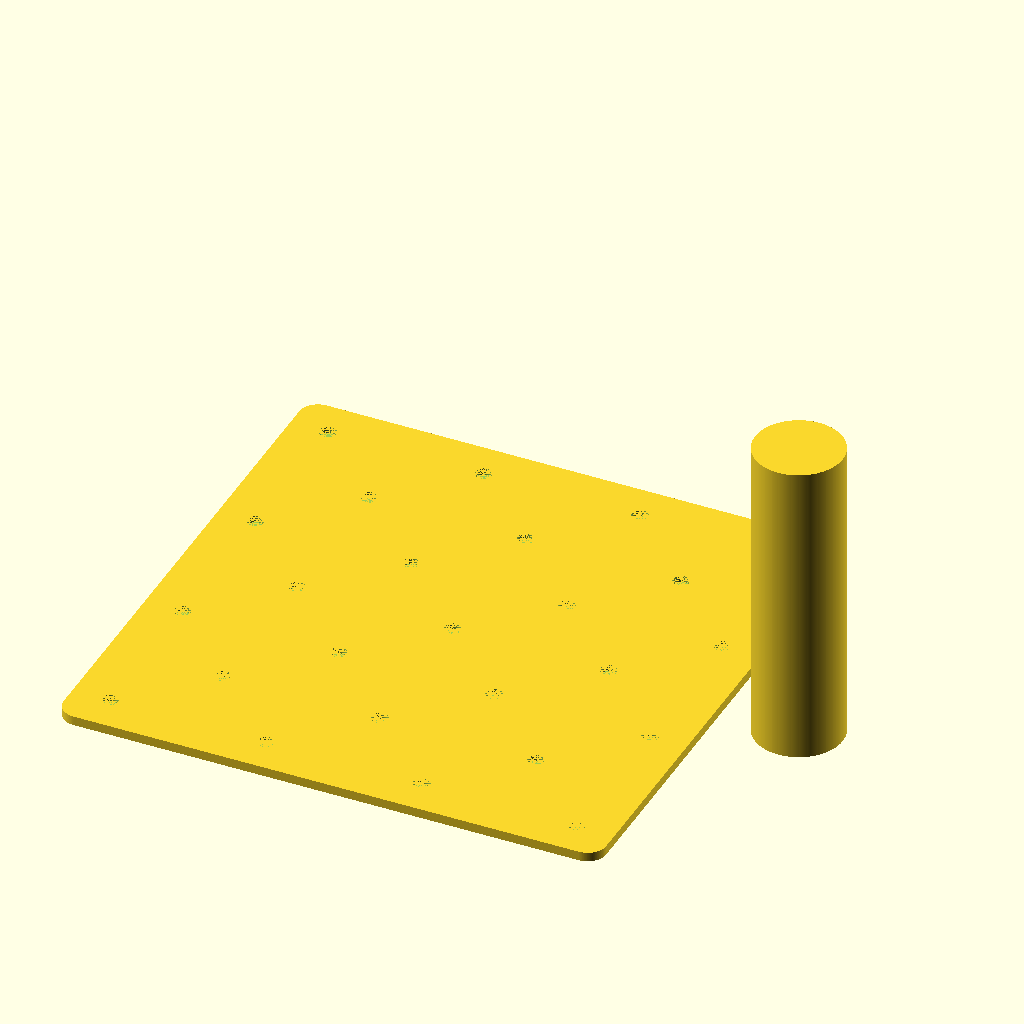
Cell 1: rendered with the file's own defaults.
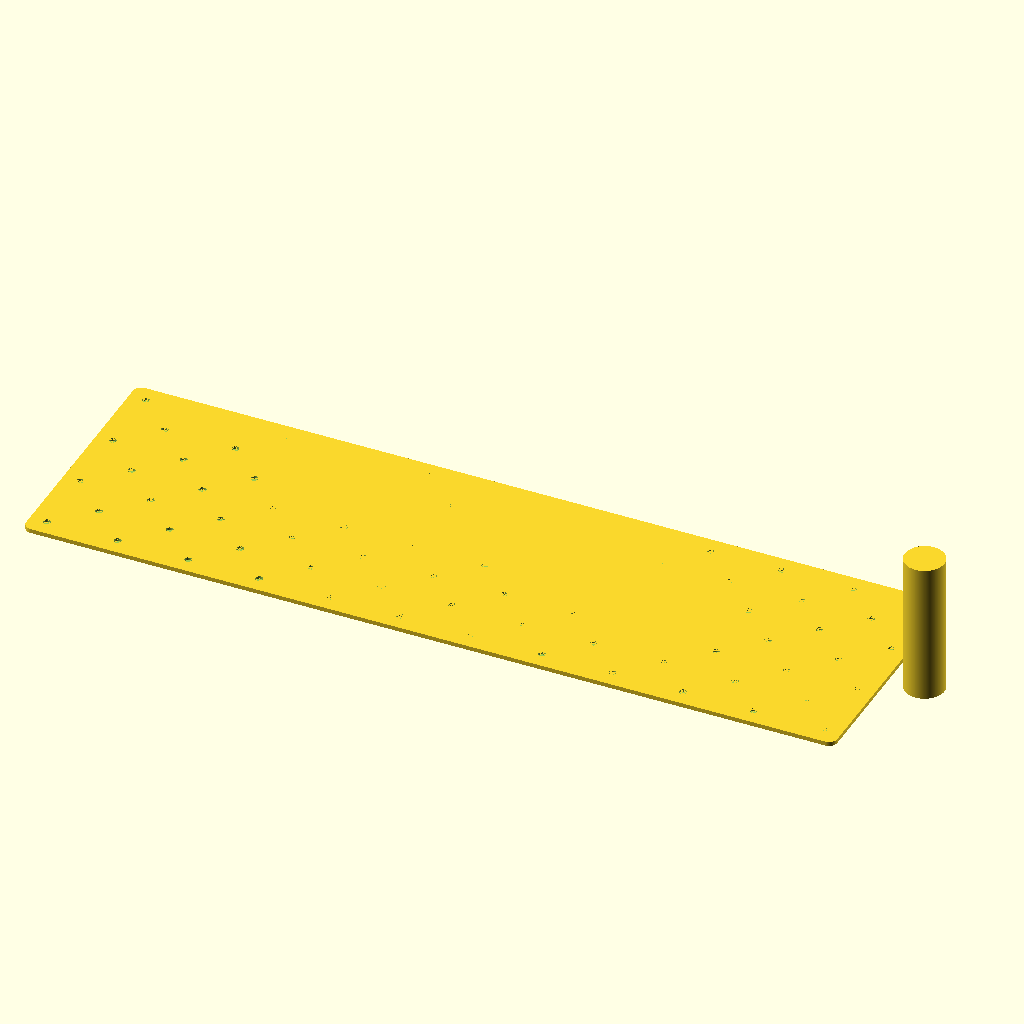
Cell 2: columns = 12 (everything else at default).
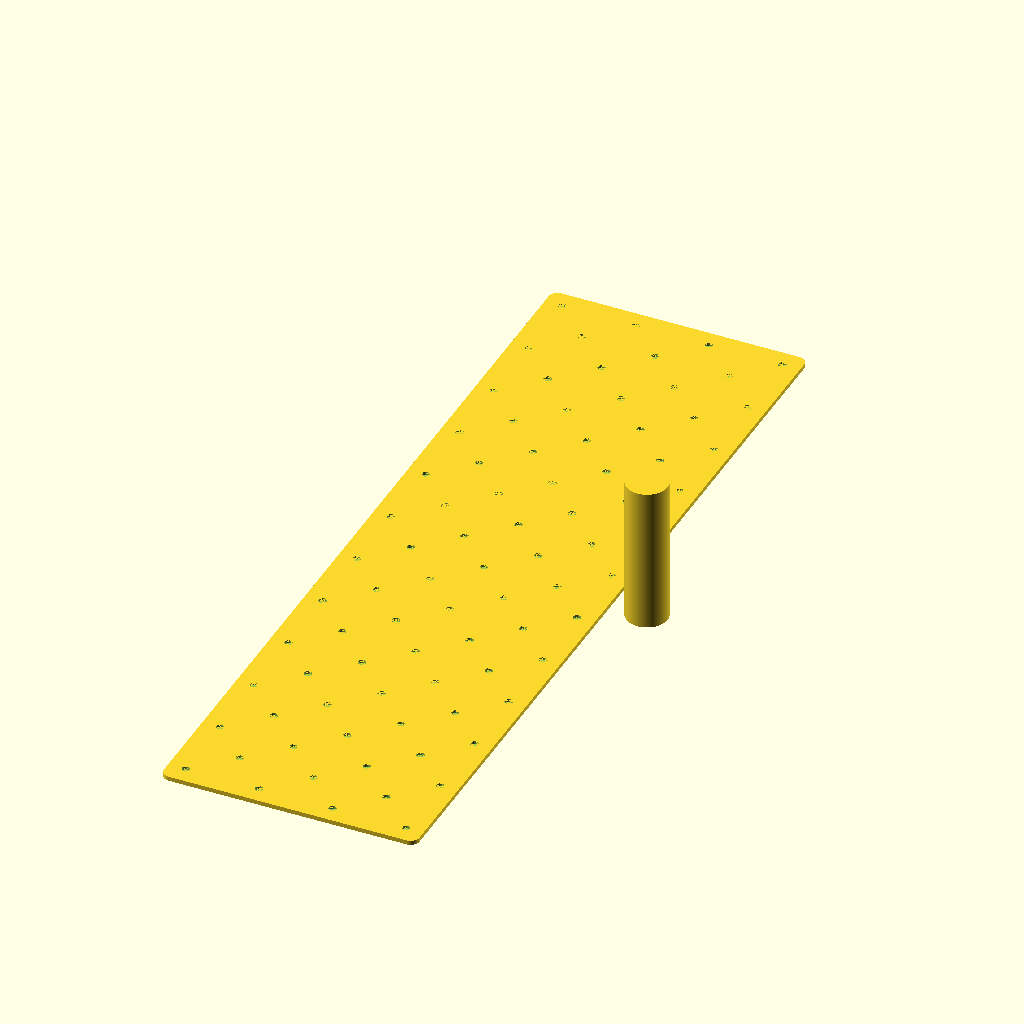
Cell 3 — rows set to 12, the other parameters unchanged.
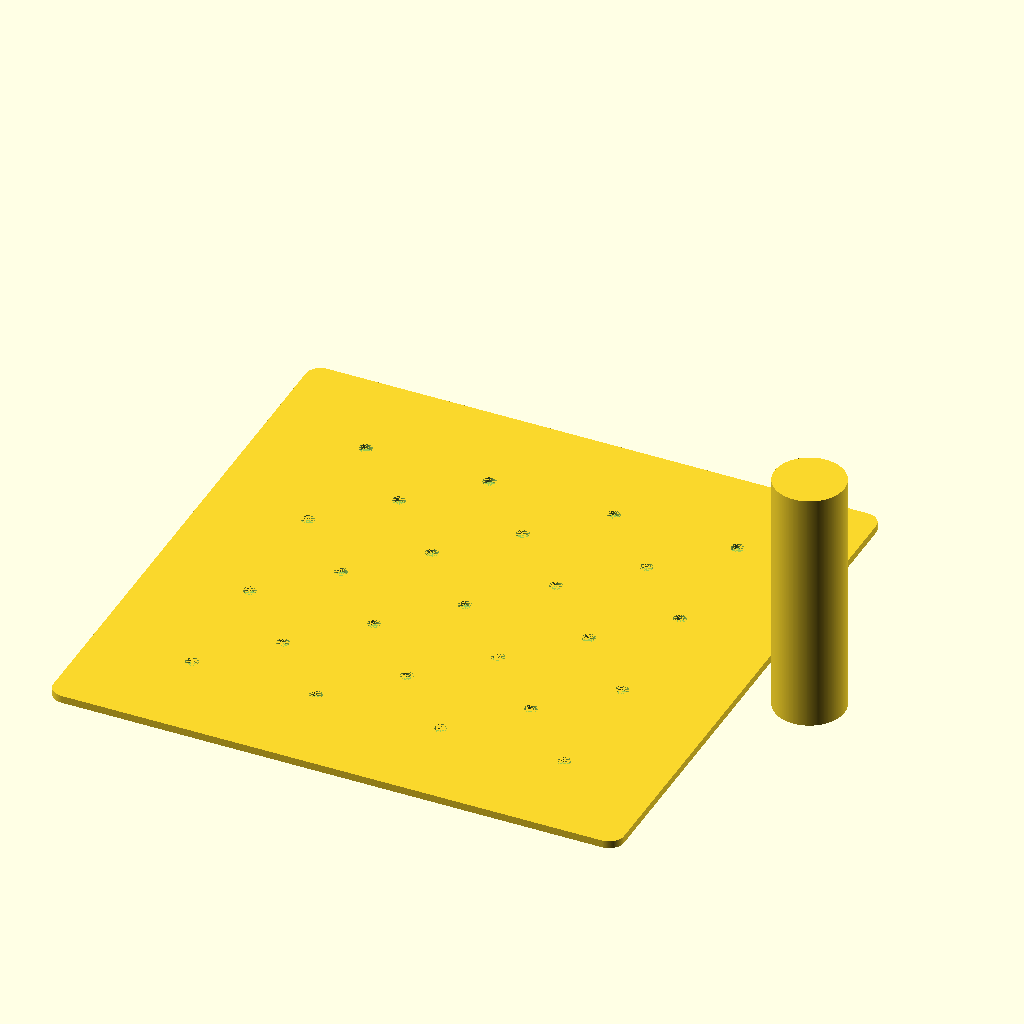
Cell 4 — edge_margin set to 40, the other parameters unchanged.
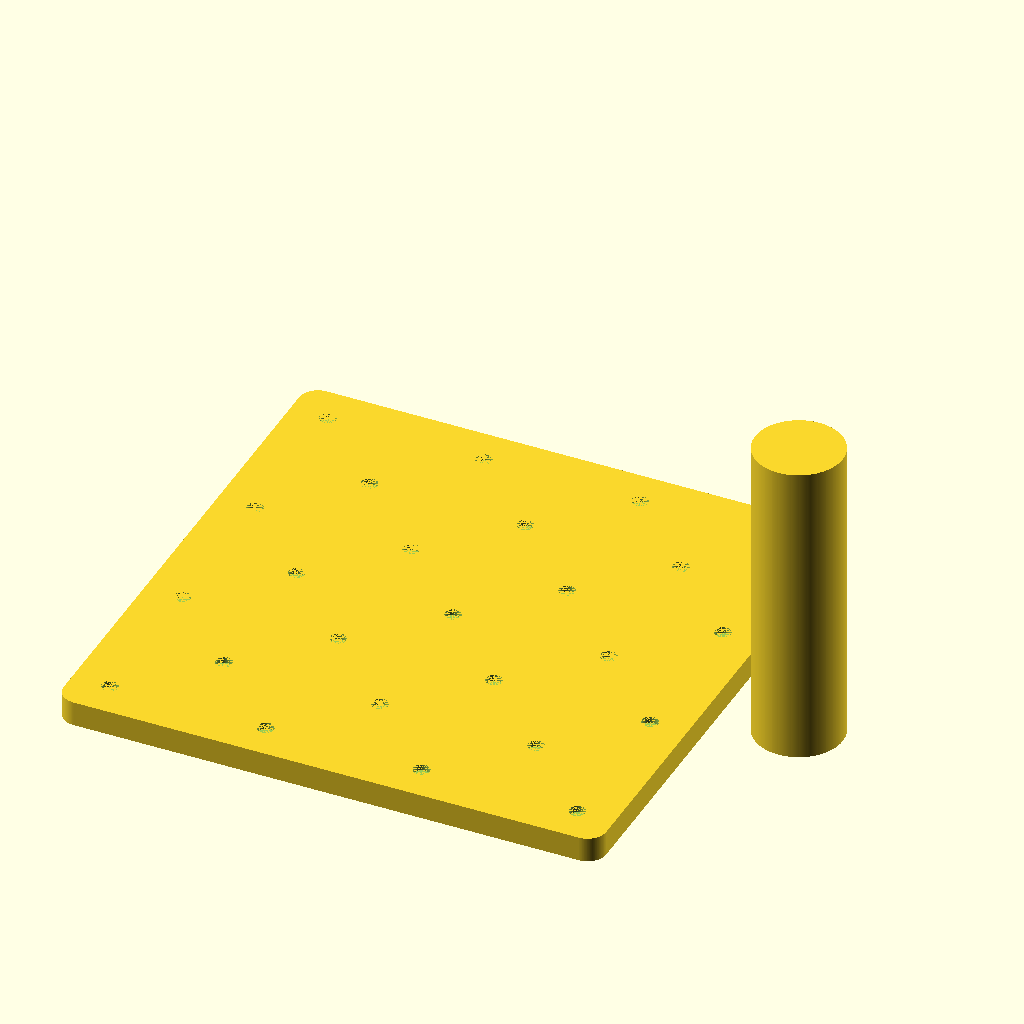
Cell 5 — tray_thickness set to 8, the other parameters unchanged.
All cells are drawn from the same view direction (rotation 55°, 0°, 25°, orthographic, colour scheme Cornfield), but the view is re-fitted for each cell, so position and scale can differ between cells as well as the parameter.
Source of the model, makerworld/spray-tray.scad:
// HobbyKit magnetic spray painting tray and glue-on handle, for MakerWorld's Parametric Model Maker.
// A port of src/core/geometry/paintingTray.ts: change both together, then run `just makerworld check`.
// The tray prints flat with its magnet pockets opening on top and the engraved + on the underside,
// where the handle's flat end is glued. The handle prints upright on that flat end, never fused to the tray.
// Licensed under CC BY-SA 4.0, unlike the AGPL-3.0-only app, because MakerWorld offers no GPL licence.

/* [Parts] */
// Both lays the tray and the handle side by side, each the way it prints.
part = "both"; // [both:Tray and handle, tray:Tray only, handle:Handle only]

/* [Magnet Grid] */
columns = 4; // [1:1:12]
rows = 4; // [1:1:12]
// Centre-to-centre distance between neighbouring pockets in a row. An offset pocket sits between every four.
centre_spacing = 50; // [4:0.5:80]
// From an outer pocket's centre to the tray edge.
edge_margin = 12; // [2:0.5:40]

/* [Construction] */
// Must leave 0.9mm under the pockets: the floor plus the engraved +.
tray_thickness = 3; // [1.5:0.1:8]

/* [Magnets] */
magnet_diameter = 5; // [2:0.5:8]
magnet_thickness = 2; // [0.5:0.1:5]
magnet_diameter_clearance = 0.2; // [0:0.05:0.6]
// Room behind each magnet for adhesive.
magnet_depth_clearance = 0.1; // [0:0.05:0.5]

/* [Handle] */
grip_shape = "round"; // [round:Round, oval:Oval barrel, flared:Flared base, pistol:Pistol grip]
grip_length = 100; // [60:5:120]
grip_width = 28; // [20:1:40]
// Tilts the grip off vertical.
lean_angle = 0; // [0:1:30]
// Softens the end that rests in the hand.
rounded_end = false;
grip_ribs = false;

/* [Hidden] */
CORNER_RADIUS = 6;
MIN_FLOOR_THICKNESS = 0.6;
MIN_POCKET_WEB = 0.8;
HANDLE_RIB_COUNT = 8;
CENTER_MARK_DEPTH = 0.3;
CENTER_MARK_WIDTH = 1;
CENTER_MARK_CLEARANCE = 8;
EXPORT_CURVE_TOLERANCE = 0.001;
// Space between the tray and the handle when both are laid out.
PART_GAP = 10;

// <generated by scripts/makerworld.ts: >
// </generated>

function segments_for_tolerance(diameter, tolerance) = diameter / 2 <= tolerance ? 3 : ceil(180 / acos(1 - tolerance / (diameter / 2)));
function curve_tolerance(diameter, segments) = diameter / 2 * (1 - cos(180 / segments));
// Each part derives its tolerance from its export segment count; small circles keep a preview minimum below 257.
function segments_for(diameter, minimum, segments, tolerance) = max(segments <= 256 ? minimum : 3, segments_for_tolerance(diameter, tolerance));
function circle_points(r, n) = [for (i = [0:n - 1]) [r * cos(360 * i / n), r * sin(360 * i / n)]];
// A rectangle grown from an inner one by a Clipper round offset, vertex for vertex what Manifold builds.
function rect_points(w, l, radius, n) =
  let(k = max(1, ceil(n / 4)), cx = w / 2 - radius, cy = l / 2 - radius)
  [for (q = [0:3]) let(sx = q == 0 || q == 3 ? 1 : -1, sy = q < 2 ? 1 : -1)
    for (j = [0:k]) let(a = 90 * q + 90 * j / k) [sx * cx + radius * cos(a), sy * cy + radius * sin(a)]];

// Tray.
COLUMNS = max(1, round(columns));
ROWS = max(1, round(rows));
TRAY_WIDTH = (COLUMNS - 1) * centre_spacing + edge_margin * 2;
TRAY_LENGTH = (ROWS - 1) * centre_spacing + edge_margin * 2;
POCKET_RADIUS = (magnet_diameter + magnet_diameter_clearance) / 2;
POCKET_DEPTH = magnet_thickness + magnet_depth_clearance;
MAGNETS = concat(
  [for (r = [0:ROWS - 1]) for (c = [0:COLUMNS - 1]) [(c - (COLUMNS - 1) / 2) * centre_spacing, (r - (ROWS - 1) / 2) * centre_spacing]],
  [for (r = [0:1:ROWS - 2]) for (c = [0:1:COLUMNS - 2]) [(c - (COLUMNS - 2) / 2) * centre_spacing, (r - (ROWS - 2) / 2) * centre_spacing]]
);
TRAY_SEGMENTS = segments_for_tolerance(max(TRAY_WIDTH, TRAY_LENGTH), EXPORT_CURVE_TOLERANCE);
TRAY_TOLERANCE = curve_tolerance(max(TRAY_WIDTH, TRAY_LENGTH), TRAY_SEGMENTS);
TRAY_RADIUS = min(CORNER_RADIUS, TRAY_WIDTH / 2 - 0.01, TRAY_LENGTH / 2 - 0.01);
TRAY_OUTLINE = rect_points(TRAY_WIDTH, TRAY_LENGTH, TRAY_RADIUS, segments_for(TRAY_RADIUS * 2, 32, TRAY_SEGMENTS, TRAY_TOLERANCE));
POCKET_SEGMENTS = segments_for(POCKET_RADIUS * 2, 32, TRAY_SEGMENTS, TRAY_TOLERANCE);
// The + reaches past the grip, ribs included, so it shows round the glued end.
CENTER_MARK_SPAN = grip_width + (grip_ribs ? min(2.4, grip_width * 0.08) : 0) + CENTER_MARK_CLEARANCE;

MIN_HEIGHT = POCKET_DEPTH + MIN_FLOOR_THICKNESS + CENTER_MARK_DEPTH;
MIN_SPACING = (magnet_diameter + magnet_diameter_clearance + MIN_POCKET_WEB) * sqrt(2);
MIN_MARGIN = POCKET_RADIUS + MIN_POCKET_WEB;
TRAY_CHECKED = part == "handle" ? true
  : assert(tray_thickness >= MIN_HEIGHT - 1e-9, str("Tray thickness leaves too little material below the magnet pockets — use at least ", MIN_HEIGHT, "mm"))
    assert(centre_spacing >= MIN_SPACING - 1e-9, str("Centre spacing leaves too little material between diagonal pockets — use at least ", ceil(MIN_SPACING * 2) / 2, "mm"))
    assert(edge_margin >= MIN_MARGIN - 1e-9, str("Edge margin leaves too little material beside the outer pockets — use at least ", MIN_MARGIN, "mm"))
    true;

module tray() {
  difference() {
    linear_extrude(tray_thickness) polygon(TRAY_OUTLINE);
    translate([0, 0, -0.001]) linear_extrude(CENTER_MARK_DEPTH + 0.001) {
      square([CENTER_MARK_SPAN, CENTER_MARK_WIDTH], center = true);
      square([CENTER_MARK_WIDTH, CENTER_MARK_SPAN], center = true);
    }
    for (m = MAGNETS) translate([m[0], m[1], tray_thickness - POCKET_DEPTH])
      cylinder(r = POCKET_RADIUS, h = POCKET_DEPTH + 0.001, $fn = POCKET_SEGMENTS);
  }
}

// Handle.
HANDLE_SCALE = grip_shape == "oval" ? 1.12 : grip_shape == "flared" ? 1.25 : grip_shape == "pistol" ? 1.08 : 1;
HANDLE_DEPTH = grip_shape == "oval" ? grip_width * 0.75 : grip_width;
LEAN = tan(lean_angle);
RIB_ALLOWANCE = grip_ribs ? min(2.4, grip_width * 0.08) : 0;
PISTOL_CURVE = grip_shape == "pistol" ? grip_width * 0.22 : 0;
HANDLE_SPAN = max(
  grip_width * HANDLE_SCALE + RIB_ALLOWANCE + abs(grip_length * LEAN) + PISTOL_CURVE,
  HANDLE_DEPTH * HANDLE_SCALE + RIB_ALLOWANCE
);
HANDLE_SEGMENTS = segments_for_tolerance(HANDLE_SPAN, EXPORT_CURVE_TOLERANCE);
HANDLE_TOLERANCE = curve_tolerance(HANDLE_SPAN, HANDLE_SEGMENTS);
RIB_RADIUS = min(1.2, grip_width * 0.04);
GRIP_PROFILE = [for (p = circle_points(grip_width / 2, segments_for(grip_width, 32, HANDLE_SEGMENTS, HANDLE_TOLERANCE))) [p[0], p[1] * HANDLE_DEPTH / grip_width]];
RIB_PROFILE = circle_points(RIB_RADIUS, segments_for(RIB_RADIUS * 2, 12, HANDLE_SEGMENTS, HANDLE_TOLERANCE));
// The cross-section as convex pieces whose union is the app's profile; each one lofts on its own.
PROFILES = concat([GRIP_PROFILE], grip_ribs
  ? [for (i = [0:HANDLE_RIB_COUNT - 1]) let(a = 360 * i / HANDLE_RIB_COUNT, c = [grip_width / 2 * cos(a), HANDLE_DEPTH / 2 * sin(a)]) [for (p = RIB_PROFILE) p + c]]
  : []);

// The app extrudes the profile in 21 layers when it has to shape it and warps each vertex. Each layer maps the
// profile by a uniform scale and a shift in x, so edges stay parallel and the loft between layers is exact.
LAYERS = grip_shape != "round" || rounded_end ? 21 : 1;
function swell(position) =
  grip_shape == "oval" ? 1 + 0.12 * sin(180 * position)
  : grip_shape == "flared" ? 1 + 0.25 * max(0, 1 - position / 0.25)
  : grip_shape == "pistol" ? 1 + 0.08 * sin(180 * position)
  : 1;
// [z, scale, shift] for each layer, from the end the handle stands on.
WARPS = [for (i = [0:LAYERS]) let(z = grip_length * i / LAYERS, position = z / grip_length)
  [z, swell(position) * (rounded_end && position < 0.05 ? 0.86 + 2.8 * position : 1), z * LEAN - PISTOL_CURVE * sin(180 * position)]];

ALL_POINTS = [for (profile = PROFILES) each profile];
PROFILE_X = [min([for (p = ALL_POINTS) p[0]]), max([for (p = ALL_POINTS) p[0]])];
PROFILE_Y = [min([for (p = ALL_POINTS) p[1]]), max([for (p = ALL_POINTS) p[1]])];
HANDLE_X = [min([for (w = WARPS) w[1] * PROFILE_X[0] + w[2]]), max([for (w = WARPS) w[1] * PROFILE_X[1] + w[2]])];
HANDLE_Y = [min([for (w = WARPS) w[1] * PROFILE_Y[0]]), max([for (w = WARPS) w[1] * PROFILE_Y[1]])];
HANDLE_WIDTH = HANDLE_X[1] - HANDLE_X[0];

module loft(profile) {
  n = len(profile);
  polyhedron(
    points = [for (w = WARPS) for (p = profile) [p[0] * w[1] + w[2], p[1] * w[1], w[0]]],
    faces = concat(
      [[for (j = [0:n - 1]) j]],
      [[for (j = [n - 1:-1:0]) LAYERS * n + j]],
      [for (k = [0:LAYERS - 1]) for (j = [0:n - 1]) [k * n + j, (k + 1) * n + j, (k + 1) * n + (j + 1) % n, k * n + (j + 1) % n]]
    )
  );
}

// Centred on the plate the way the app exports it.
module handle() {
  translate([-(HANDLE_X[0] + HANDLE_X[1]) / 2, -(HANDLE_Y[0] + HANDLE_Y[1]) / 2, 0]) union() for (profile = PROFILES) loft(profile);
}

if (part == "tray") tray();
else if (part == "handle") handle();
else {
  tray();
  translate([TRAY_WIDTH / 2 + PART_GAP + HANDLE_WIDTH / 2, 0, 0]) handle();
}
Parameter table extracted from the source (name, type, default, range or options):
part: string, default "both", options "both", "tray", "handle"
columns: number, default 4, range 1 to 12, step 1
rows: number, default 4, range 1 to 12, step 1
centre_spacing: number, default 50, range 4 to 80, step 0.5
edge_margin: number, default 12, range 2 to 40, step 0.5
tray_thickness: number, default 3, range 1.5 to 8, step 0.1
magnet_diameter: number, default 5, range 2 to 8, step 0.5
magnet_thickness: number, default 2, range 0.5 to 5, step 0.1
magnet_diameter_clearance: number, default 0.2, range 0 to 0.6, step 0.05
magnet_depth_clearance: number, default 0.1, range 0 to 0.5, step 0.05
grip_shape: string, default "round", options "round", "oval", "flared", "pistol"
grip_length: number, default 100, range 60 to 120, step 5
grip_width: number, default 28, range 20 to 40, step 1
lean_angle: number, default 0, range 0 to 30, step 1
rounded_end: bool, default false
grip_ribs: bool, default false
